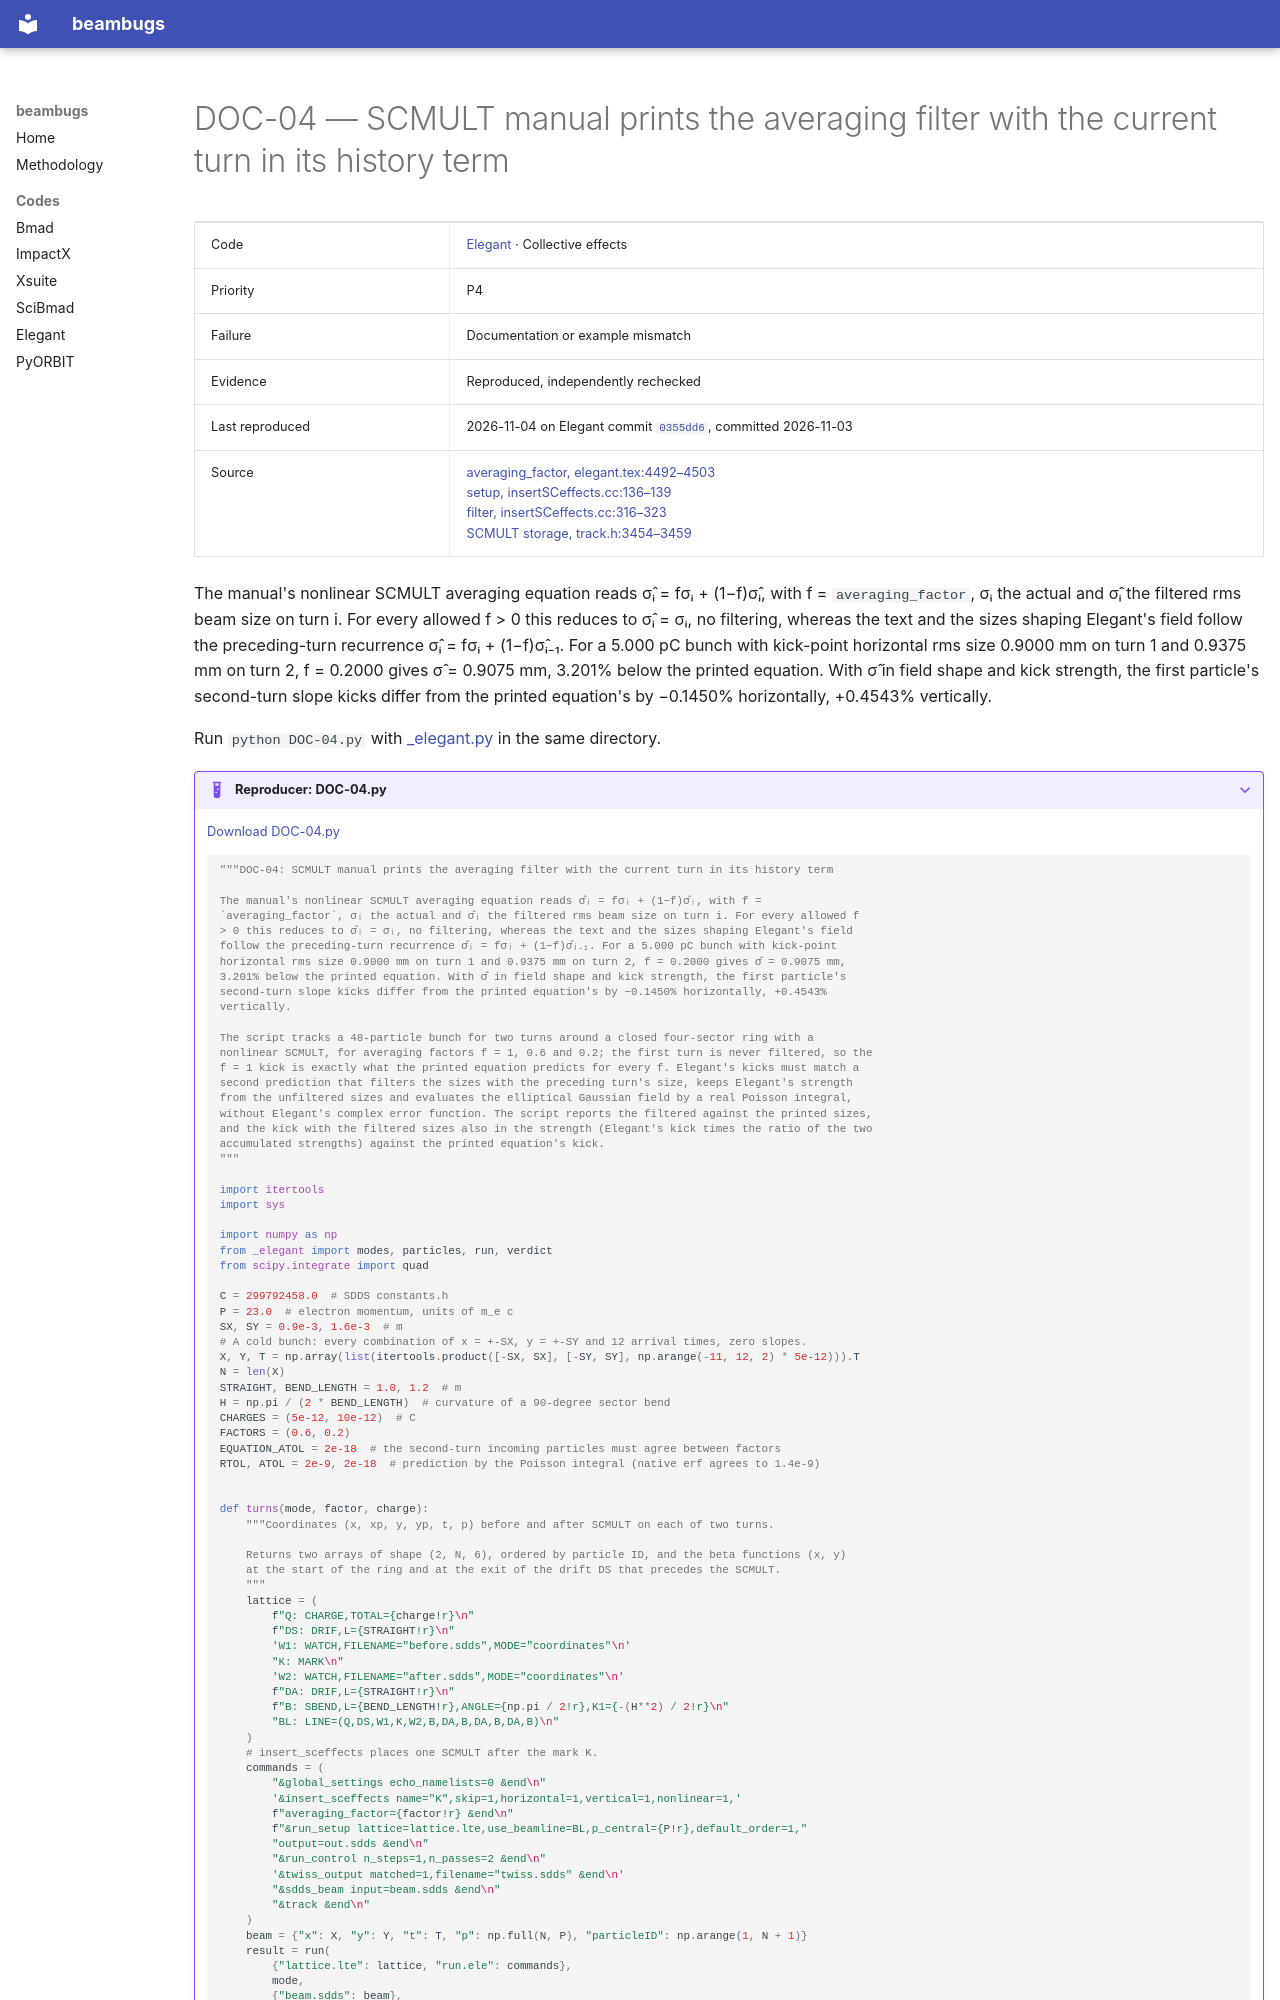

repository: nikitakuklev/beambugs · page: elegant/DOC-04/index.html · generator: mkdocs

---
title: "DOC-04: SCMULT manual prints the averaging filter with the current turn in its history term"
hide:
  - toc
---

# DOC-04 — SCMULT manual prints the averaging filter with the current turn in its history term

| | |
|---|---|
| Code | [Elegant](../index.md) · Collective effects |
| Priority | P4 |
| Failure | Documentation or example mismatch |
| Evidence | Reproduced, independently rechecked |
| Last reproduced | 2026-11-04 on Elegant commit [`0355dd6`](https://github.com/rtsoliday/elegant/commit/0355dd6aca12), committed 2026-11-03 |
| Source | [averaging_factor, elegant.tex:4492–4503](https://github.com/rtsoliday/elegant/blob/0355dd6aca12c861971fbf8f3ae78a0ded991734/doc/elegant.tex#L4492-L4503)<br>[setup, insertSCeffects.cc:136–139](https://github.com/rtsoliday/elegant/blob/0355dd6aca12c861971fbf8f3ae78a0ded991734/src/insertSCeffects.cc#L136-L139)<br>[filter, insertSCeffects.cc:316–323](https://github.com/rtsoliday/elegant/blob/0355dd6aca12c861971fbf8f3ae78a0ded991734/src/insertSCeffects.cc#L316-L323)<br>[SCMULT storage, track.h:3454–3459](https://github.com/rtsoliday/elegant/blob/0355dd6aca12c861971fbf8f3ae78a0ded991734/src/track.h#L3454-L3459) |

The manual's nonlinear SCMULT averaging equation reads σ̂ᵢ = fσᵢ + (1−f)σ̂ᵢ, with f = `averaging_factor`, σᵢ the actual and σ̂ᵢ the filtered rms beam size on turn i. For every allowed f > 0 this reduces to σ̂ᵢ = σᵢ, no filtering, whereas the text and the sizes shaping Elegant's field follow the preceding-turn recurrence σ̂ᵢ = fσᵢ + (1−f)σ̂ᵢ₋₁. For a 5.000 pC bunch with kick-point horizontal rms size 0.9000 mm on turn 1 and 0.9375 mm on turn 2, f = 0.2000 gives σ̂ = 0.9075 mm, 3.201% below the printed equation. With σ̂ in field shape and kick strength, the first particle's second-turn slope kicks differ from the printed equation's by −0.1450% horizontally, +0.4543% vertically.

Run `python DOC-04.py` with [_elegant.py](../helpers/_elegant.py) in the same directory.

??? example "Reproducer: DOC-04.py"

    [Download DOC-04.py](DOC-04.py)

    ```python
    """DOC-04: SCMULT manual prints the averaging filter with the current turn in its history term

    The manual's nonlinear SCMULT averaging equation reads σ̂ᵢ = fσᵢ + (1−f)σ̂ᵢ, with f =
    `averaging_factor`, σᵢ the actual and σ̂ᵢ the filtered rms beam size on turn i. For every allowed f
    > 0 this reduces to σ̂ᵢ = σᵢ, no filtering, whereas the text and the sizes shaping Elegant's field
    follow the preceding-turn recurrence σ̂ᵢ = fσᵢ + (1−f)σ̂ᵢ₋₁. For a 5.000 pC bunch with kick-point
    horizontal rms size 0.9000 mm on turn 1 and 0.9375 mm on turn 2, f = 0.2000 gives σ̂ = 0.9075 mm,
    3.201% below the printed equation. With σ̂ in field shape and kick strength, the first particle's
    second-turn slope kicks differ from the printed equation's by −0.1450% horizontally, +0.4543%
    vertically.

    The script tracks a 48-particle bunch for two turns around a closed four-sector ring with a
    nonlinear SCMULT, for averaging factors f = 1, 0.6 and 0.2; the first turn is never filtered, so the
    f = 1 kick is exactly what the printed equation predicts for every f. Elegant's kicks must match a
    second prediction that filters the sizes with the preceding turn's size, keeps Elegant's strength
    from the unfiltered sizes and evaluates the elliptical Gaussian field by a real Poisson integral,
    without Elegant's complex error function. The script reports the filtered against the printed sizes,
    and the kick with the filtered sizes also in the strength (Elegant's kick times the ratio of the two
    accumulated strengths) against the printed equation's kick.
    """

    import itertools
    import sys

    import numpy as np
    from _elegant import modes, particles, run, verdict
    from scipy.integrate import quad

    C = 299792458.0  # SDDS constants.h
    P = 23.0  # electron momentum, units of m_e c
    SX, SY = 0.9e-3, 1.6e-3  # m
    # A cold bunch: every combination of x = +-SX, y = +-SY and 12 arrival times, zero slopes.
    X, Y, T = np.array(list(itertools.product([-SX, SX], [-SY, SY], np.arange(-11, 12, 2) * 5e-12))).T
    N = len(X)
    STRAIGHT, BEND_LENGTH = 1.0, 1.2  # m
    H = np.pi / (2 * BEND_LENGTH)  # curvature of a 90-degree sector bend
    CHARGES = (5e-12, 10e-12)  # C
    FACTORS = (0.6, 0.2)
    EQUATION_ATOL = 2e-18  # the second-turn incoming particles must agree between factors
    RTOL, ATOL = 2e-9, 2e-18  # prediction by the Poisson integral (native erf agrees to 1.4e-9)


    def turns(mode, factor, charge):
        """Coordinates (x, xp, y, yp, t, p) before and after SCMULT on each of two turns.
